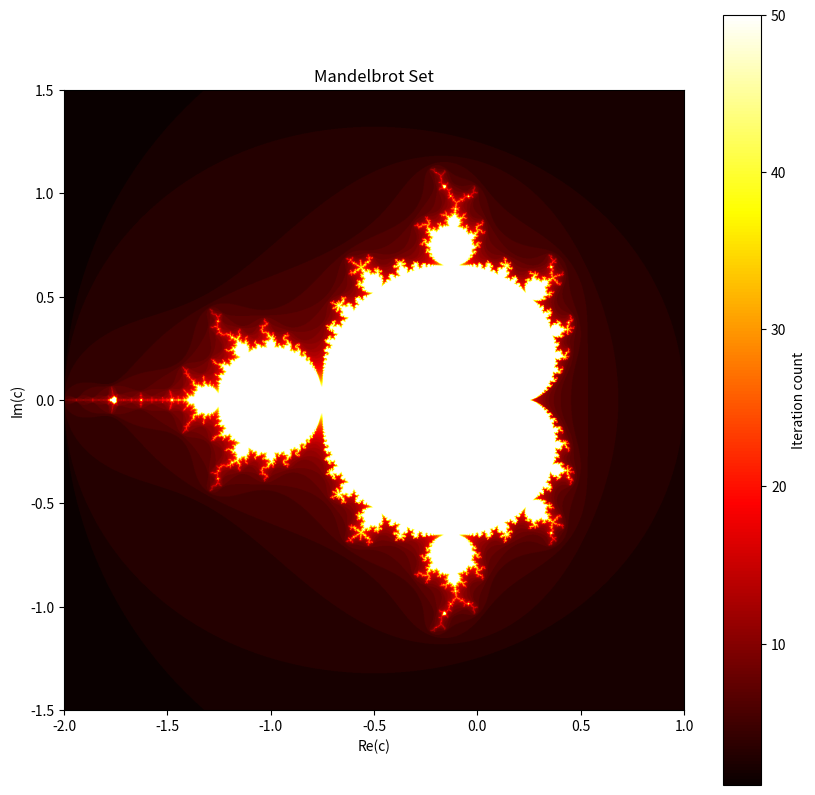

The script that saved this image:
#!/usr/bin/env python3
# -*- coding: utf-8 -*-
"""
Created on Mon Jan 20 21:09:51 2025

[redacted]
"""

import numpy as np
import matplotlib.pyplot as plt
import time


def mandelbrot(c, max_iter):
    """
    Determine if a point c in the complex plane is in the Mandelbrot set.

    Parameters:
        c (complex): A complex number representing a point in the complex plane.
        max_iter (int): The maximum number of iterations to determine divergence.

    Returns:
        int: The number of iterations before divergence, or max_iter if the point does not diverge.
    """
    z = 0
    for i in range(max_iter):
        if abs(z) > 2:
            return i
        z = z * z + c
    return max_iter

def generate_mandelbrot(xmin, xmax, ymin, ymax, width, height, max_iter):
    """
    Generate the Mandelbrot set.

    Parameters:
        xmin, xmax, ymin, ymax (float): Bounds of the complex plane.
        width, height (int): Dimensions of the output image.
        max_iter (int): The maximum number of iterations.

    Returns:
        np.ndarray: A 2D array of iteration counts.
    """
    real = np.linspace(xmin, xmax, width)
    imag = np.linspace(ymin, ymax, height)
    mandelbrot_set = np.empty((height, width))

    for i, re in enumerate(real):
        # print('i=',i)
        for j, im in enumerate(imag):
            c = complex(re, im)
            mandelbrot_set[j, i] = mandelbrot(c, max_iter)

    return mandelbrot_set

def plot_mandelbrot(mandelbrot_set, xmin, xmax, ymin, ymax):
    """
    Plot the Mandelbrot set.

    Parameters:
        mandelbrot_set (np.ndarray): A 2D array of iteration counts.
        xmin, xmax, ymin, ymax (float): Bounds of the complex plane.
    """
    plt.figure(figsize=(10, 10))
    plt.imshow(mandelbrot_set, extent=[xmin, xmax, ymin, ymax], cmap="hot", origin="lower")
    plt.colorbar(label="Iteration count")
    plt.xlabel("Re(c)")
    plt.ylabel("Im(c)")
    plt.title("Mandelbrot Set")
    plt.show()

# Parameters
xmin, xmax, ymin, ymax = -2.0, 1.0, -1.5, 1.5
width, height = 1600, 1600
max_iter = 50

start_time = time.time()

# Generate and plot the Mandelbrot set
mandelbrot_set = generate_mandelbrot(xmin, xmax, ymin, ymax, width, height, max_iter)

end_time = time.time()
elapsed_time = end_time - start_time
print(f"Elapsed time: {elapsed_time} seconds")

plot_mandelbrot(mandelbrot_set, xmin, xmax, ymin, ymax)


